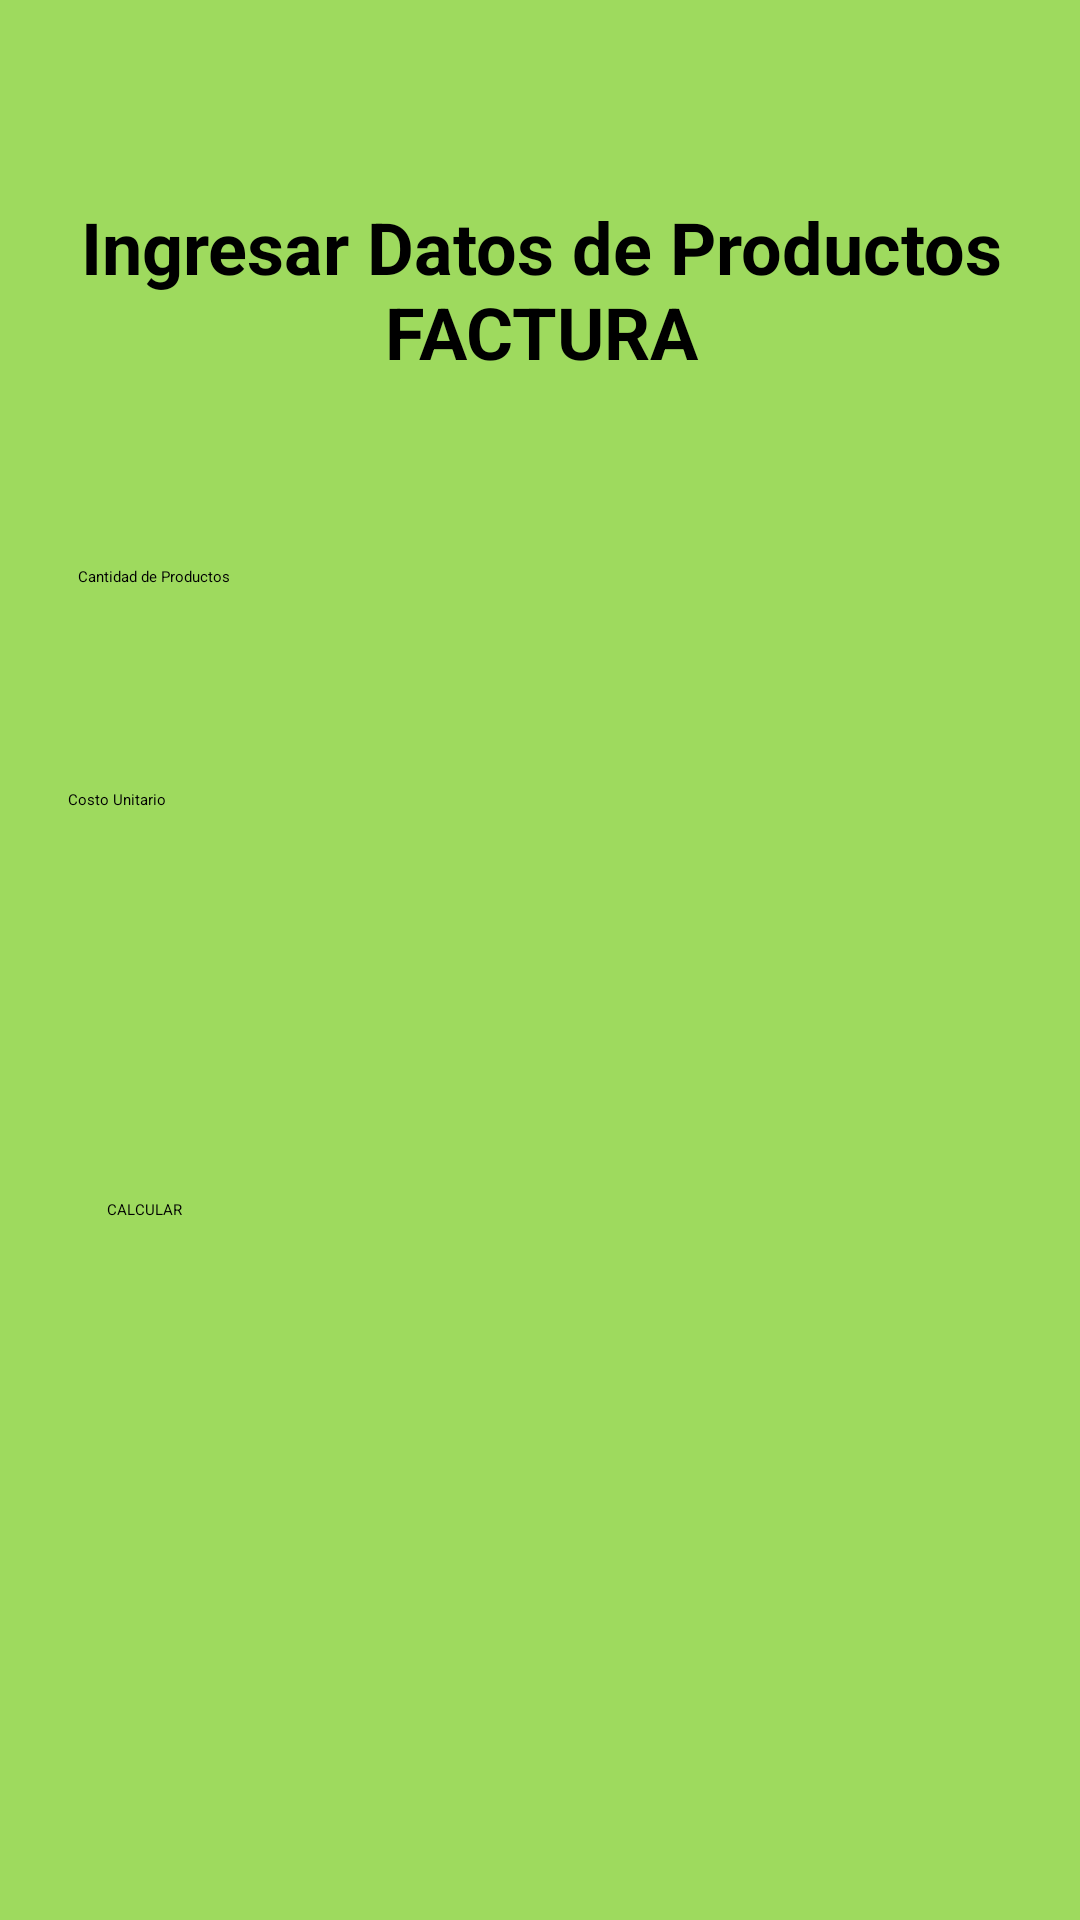

Android layout source for this screen:
<!-- AndroidManifest.xml: application theme Theme.Factura -->
<!-- res/layout/activity_main.xml -->
<?xml version="1.0" encoding="utf-8"?>
<androidx.constraintlayout.widget.ConstraintLayout xmlns:android="http://schemas.android.com/apk/res/android"
    xmlns:app="http://schemas.android.com/apk/res-auto"
    xmlns:tools="http://schemas.android.com/tools"
    android:layout_width="match_parent"
    android:layout_height="match_parent"
    android:background="#FFFFFF"
    android:backgroundTint="#9EDA5E"
    tools:context=".MainActivity">

    <TextView
        android:id="@+id/titleTextView"
        android:layout_width="365dp"
        android:layout_height="66dp"
        android:text="Ingresar Datos de Productos FACTURA"
        android:textAlignment="center"
        android:textColor="#000000"
        android:textSize="24sp"
        android:textStyle="bold"
        app:layout_constraintBottom_toBottomOf="parent"
        app:layout_constraintEnd_toEndOf="parent"
        app:layout_constraintStart_toStartOf="parent"
        app:layout_constraintTop_toTopOf="parent"
        app:layout_constraintVertical_bias="0.115" />

    <EditText
        android:id="@+id/cantidad"
        android:layout_width="299dp"
        android:layout_height="43dp"
        android:layout_below="@id/titleTextView"
        android:hint="Cantidad de Productos"
        android:inputType="number"
        android:textColor="#000000"
        android:textColorHint="#000000"
        app:layout_constraintBottom_toBottomOf="parent"
        app:layout_constraintEnd_toEndOf="parent"
        app:layout_constraintHorizontal_bias="0.428"
        app:layout_constraintStart_toStartOf="parent"
        app:layout_constraintTop_toTopOf="parent"
        app:layout_constraintVertical_bias="0.316" />

    <EditText
        android:id="@+id/costounitario"
        android:layout_width="314dp"
        android:layout_height="53dp"
        android:layout_below="@id/cantidad"
        android:hint="Costo Unitario"
        android:inputType="numberDecimal"
        android:textColor="#000000"
        android:textColorHint="#000000"
        app:layout_constraintBottom_toBottomOf="parent"
        app:layout_constraintEnd_toEndOf="parent"
        app:layout_constraintHorizontal_bias="0.494"
        app:layout_constraintStart_toStartOf="parent"
        app:layout_constraintTop_toTopOf="parent"
        app:layout_constraintVertical_bias="0.448" />

    <Button
        android:id="@+id/Calcular"
        android:layout_width="289dp"
        android:layout_height="70dp"
        android:layout_below="@id/costounitario"
        android:backgroundTint="#E6C83F"
        android:text="CALCULAR"
        android:textColor="#000000"
        android:textColorHint="#000000"
        app:layout_constraintBottom_toBottomOf="parent"
        app:layout_constraintEnd_toEndOf="parent"
        app:layout_constraintStart_toStartOf="parent"
        app:layout_constraintTop_toTopOf="parent"
        app:layout_constraintVertical_bias="0.701" />

</androidx.constraintlayout.widget.ConstraintLayout>
<!-- resources referenced by this layout -->
<resources>
  <style name="Theme.Factura" parent="Base.Theme.Factura">
          
          <item name="android:navigationBarColor">@android:color/transparent</item>
          <item name="android:statusBarColor">@android:color/transparent</item>
          <item name="android:windowLightStatusBar">?attr/isLightTheme</item>
      </style>
</resources>
